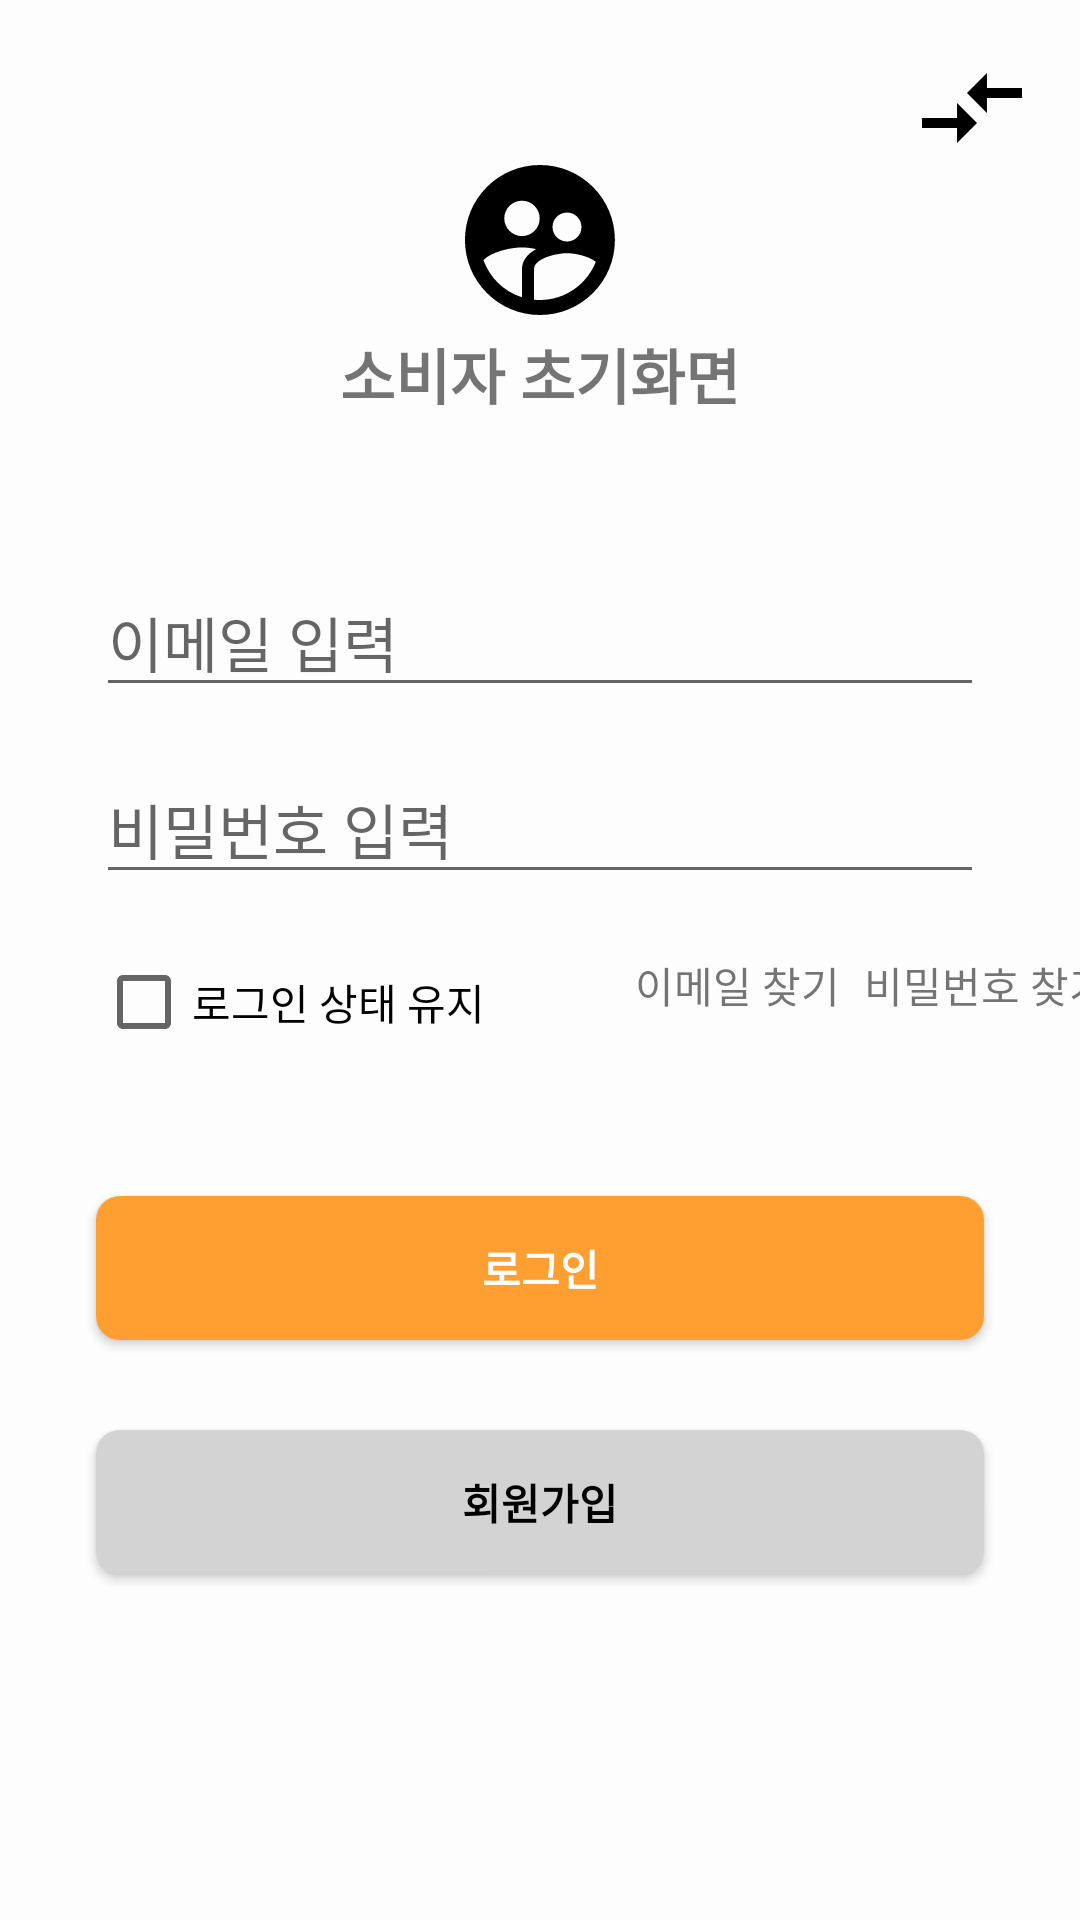

Reconstruct the res/layout file that produces this screen, plus the resources it refers to.
<!-- AndroidManifest.xml: application theme Theme.Kiosk02 -->
<!-- res/layout/fragment_main.xml -->
<?xml version="1.0" encoding="utf-8"?>
<androidx.constraintlayout.widget.ConstraintLayout
    xmlns:android="http://schemas.android.com/apk/res/android"
    xmlns:app="http://schemas.android.com/apk/res-auto"
    xmlns:tools="http://schemas.android.com/tools"
    android:layout_width="match_parent"
    android:id="@+id/main"
    android:background="#FDFDFD"
    android:layout_height="match_parent"
    tools:context=".MainActivity">


    
    <TextView
        android:id="@+id/consumer_initial_screen"
        android:layout_width="wrap_content"
        android:layout_height="wrap_content"
        android:text="소비자 초기화면"
        android:drawableTop="@drawable/baseline_supervised_user_circle_24"
        android:textSize="20sp"
        android:textStyle="bold"
        app:layout_constraintTop_toTopOf="parent"
        app:layout_constraintStart_toStartOf="parent"
        app:layout_constraintEnd_toEndOf="parent"
        android:layout_marginTop="50dp" />

    
    <EditText
        android:id="@+id/email_input"
        android:layout_width="0dp"
        android:layout_height="wrap_content"
        android:hint="이메일 입력"
        android:textSize="20sp"
        app:layout_constraintTop_toBottomOf="@id/consumer_initial_screen"
        app:layout_constraintStart_toStartOf="parent"
        app:layout_constraintEnd_toEndOf="parent"
        android:layout_marginTop="50dp"
        android:layout_marginEnd="32dp"
        android:layout_marginStart="32dp" />

    
    <EditText
        android:id="@+id/password_input"
        android:layout_width="0dp"
        android:layout_height="wrap_content"
        android:hint="비밀번호 입력"
        android:textSize="20sp"
        android:inputType="textPassword"
        app:layout_constraintTop_toBottomOf="@id/email_input"
        app:layout_constraintStart_toStartOf="parent"
        app:layout_constraintEnd_toEndOf="parent"
        android:layout_marginTop="16dp"
        android:layout_marginEnd="32dp"
        android:layout_marginStart="32dp" />

    
    <CheckBox
        android:id="@+id/remember_me_checkbox"
        android:layout_width="wrap_content"
        android:layout_height="wrap_content"
        android:text="로그인 상태 유지"
        app:layout_constraintTop_toBottomOf="@id/password_input"
        app:layout_constraintStart_toStartOf="parent"
        android:layout_marginTop="20dp"
        android:layout_marginStart="32dp" />

    
    <TextView
        android:id="@+id/forgot_email_text"
        android:layout_width="wrap_content"
        android:layout_height="wrap_content"
        android:text="이메일 찾기"
        app:layout_constraintTop_toTopOf="@id/remember_me_checkbox"
        app:layout_constraintStart_toEndOf="@id/remember_me_checkbox"
        android:layout_marginStart="50dp"
        />

    
    <TextView
        android:id="@+id/forgot_password_text"
        android:layout_width="wrap_content"
        android:layout_height="wrap_content"
        android:text="비밀번호 찾기"
        app:layout_constraintTop_toTopOf="@id/remember_me_checkbox"
        app:layout_constraintStart_toEndOf="@id/forgot_email_text"
        android:layout_marginStart="8dp" />


    
    <Button
        android:id="@+id/login_button"
        android:layout_width="0dp"
        android:layout_height="wrap_content"
        android:text="로그인"
        android:textStyle="bold"
        android:textColor="@color/white"
        android:background="@drawable/button_shape"
        android:backgroundTint="#FF9F32"
        app:layout_constraintTop_toBottomOf="@id/forgot_email_text"
        app:layout_constraintStart_toStartOf="parent"
        app:layout_constraintEnd_toEndOf="parent"
        android:layout_marginTop="60dp"
        android:layout_marginStart="32dp"
        android:layout_marginEnd="32dp" />

    
    <Button
        android:id="@+id/sign_up_button"
        android:backgroundTint="@color/navy02"
        android:layout_width="0dp"
        android:textColor="@color/black"
        android:layout_height="wrap_content"
        android:text="회원가입"
        android:textStyle="bold"
        android:background="@drawable/button_shape"
        app:layout_constraintTop_toBottomOf="@id/login_button"
        app:layout_constraintStart_toStartOf="parent"
        app:layout_constraintEnd_toEndOf="parent"
        android:layout_marginTop="30dp"
        android:layout_marginStart="32dp"
        android:layout_marginEnd="32dp" />

    
    <ImageButton
        android:id="@+id/admin_button"
        android:layout_width="wrap_content"
        android:layout_height="wrap_content"
        android:background="@drawable/baseline_compare_arrows_24"
        app:layout_constraintTop_toTopOf="parent"
        app:layout_constraintEnd_toEndOf="parent"
        android:layout_marginTop="16dp"
        android:layout_marginEnd="16dp" />



</androidx.constraintlayout.widget.ConstraintLayout>
<!-- resources referenced by this layout -->
<resources>
  <color name="black">#FF000000</color>
  <color name="navy02">#d3d3d3</color>
  <color name="white">#FFFFFFFF</color>
  <!-- drawable baseline_compare_arrows_24 (drawable) -->
  <vector xmlns:android="http://schemas.android.com/apk/res/android" android:autoMirrored="true" android:height="40dp" android:tint="#000000" android:viewportHeight="24" android:viewportWidth="24" android:width="40dp">
        
      <path android:fillColor="@android:color/white" android:pathData="M9.01,14H2v2h7.01v3L13,15l-3.99,-4V14zM14.99,13v-3H22V8h-7.01V5L11,9L14.99,13z"/>
      
  </vector>
  <!-- drawable baseline_supervised_user_circle_24 (drawable) -->
  <vector xmlns:android="http://schemas.android.com/apk/res/android" android:height="60dp" android:tint="#000000" android:viewportHeight="24" android:viewportWidth="24" android:width="60dp">
        
      <path android:fillColor="@android:color/white" android:pathData="M11.99,2c-5.52,0 -10,4.48 -10,10s4.48,10 10,10 10,-4.48 10,-10 -4.48,-10 -10,-10zM15.6,8.34c1.07,0 1.93,0.86 1.93,1.93 0,1.07 -0.86,1.93 -1.93,1.93 -1.07,0 -1.93,-0.86 -1.93,-1.93 -0.01,-1.07 0.86,-1.93 1.93,-1.93zM9.6,6.76c1.3,0 2.36,1.06 2.36,2.36 0,1.3 -1.06,2.36 -2.36,2.36s-2.36,-1.06 -2.36,-2.36c0,-1.31 1.05,-2.36 2.36,-2.36zM9.6,15.89v3.75c-2.4,-0.75 -4.3,-2.6 -5.14,-4.96 1.05,-1.12 3.67,-1.69 5.14,-1.69 0.53,0 1.2,0.08 1.9,0.22 -1.64,0.87 -1.9,2.02 -1.9,2.68zM11.99,20c-0.27,0 -0.53,-0.01 -0.79,-0.04v-4.07c0,-1.42 2.94,-2.13 4.4,-2.13 1.07,0 2.92,0.39 3.84,1.15 -1.17,2.97 -4.06,5.09 -7.45,5.09z"/>
      
  </vector>
  <!-- drawable button_shape (drawable) -->
  <?xml version="1.0" encoding="utf-8"?>
  <shape xmlns:android="http://schemas.android.com/apk/res/android"
      android:shape="rectangle">
  
      <solid android:color="#3F51B5"/>
      <corners android:radius="8dp"/>
      <size
          android:width="30dp"
          android:height="30dp"/>
  </shape>
  <style name="Theme.Kiosk02" parent="Base.Theme.Kiosk02" />
  <style name="Base.Theme.Kiosk02" parent="Theme.AppCompat.DayNight.NoActionBar">
          
          
          <item name="colorPrimary">@color/navy01</item>
          <item name="colorPrimaryVariant">@color/navy01</item>
          <item name="colorOnPrimary">@color/white</item>
          <item name="colorSurface">@color/white</item>
          <item name="colorOnSurface">@color/black</item>
      </style>
  <color name="navy01">#9191c8</color>
</resources>
